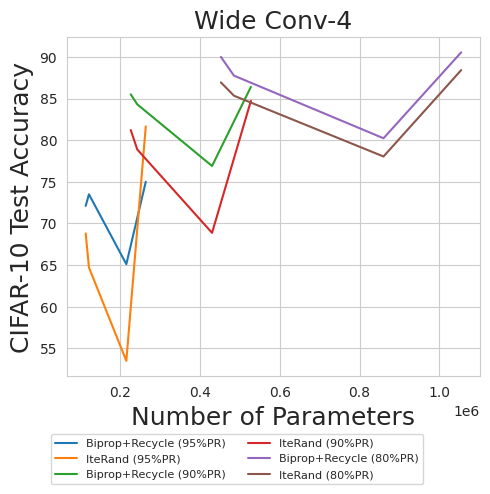

Write Python code to recreate this figure. (Note: this script raises an exception after producing the figure.)
import matplotlib.pyplot as plt
import seaborn as sns


col=1
plt.clf()
sns.set_style('whitegrid')
fig, axs = plt.subplots(1, col, sharex=True, figsize=(5*col,5))

'''
sns.lineplot(x=[2150496,430099,860198,1720396,2580595,3440793], y=[81.36,76.9,80.23,81.36,81.2,80.28] ,ax=axs[0],linestyle='-.', label='Conv-2', legend=False)
sns.lineplot(x=[1212512.00,242502.40,485004.80,970009.60,1455014.40,1940019.20], y=[88.91,84.3,87.75,88.64,88.8,88.05] ,ax=axs[0],linestyle='-.', label='Conv-4', legend=False)
sns.lineplot(x=[1130592.00,226118.40,452236.80,904473.60,1356710.40,1808947.20], y=[90.9,85.5,90,90.6,90.8,90.2] ,ax=axs[0], label='Conv-6', legend=False)
sns.lineplot(x=[2637920.00,527584.00,1055168.00,2110336.00,3165504.00,4220672.00], y=[91,86.4,90.55,90.85,90.93,90.35] ,ax=axs[0], label='Conv-8', legend=False)
sns.lineplot(x=[2425024,2261184,5275840,11678912], y=[87, 89, 89.4,93] ,markers='.',linestyle='--',ax=axs[0], label='Baseline (Learned Weights)', legend=False)
'''

#sns.lineplot(x=[19881	134808	538160	2150496], y=[] ,ax=axs[0], label='Conv-2-Widths (EPU)', legend=False)
#sns.lineplot(x=[11253	76184	303664	1212512], y=[] ,ax=axs[0], label='Conv-4-Widths', legend=False)
#sns.lineplot(x=[10815	71064	283184	1130592], y=[] ,ax=axs[0], label='Conv-6-Widths', legend=False)
#sns.lineplot(x=[25807	165016	659696	2637920], y=[] ,ax=axs[0], label='Conv-8-Widths', legend=False)

#sns.lineplot(x=[19881,134808,538160,2150496], y=[52.55,68.8,76.66,81.36] ,ax=axs[0], label='Conv-2-Widths', legend=False)
#sns.lineplot(x=[76184,303664,1212512], y=[78.51,86.5,88.91] ,ax=axs[0], label='Conv-4-Widths', legend=False)
#sns.lineplot(x=[71064,283184,1130592], y=[82,88.43,90.9] ,ax=axs[0], label='Conv-6-Widths', legend=False)
#sns.lineplot(x=[25807,165016,659696,2637920], y=[69,84.51,89.67,91] ,ax=axs[0], label='Conv-8-Widths', legend=False)

#sns.lineplot(x=[39761,269616,1076320,4300992], y=[58.5,72.49,77.55,79.9] ,ax=axs[0], label='Conv-2-Widths (Baselines)', legend=False)
#ns.lineplot(x=[152368,607328,2425024], y=[81.13,84.96,86.66] ,ax=axs[0], label='Conv-4-Widths (Baselines)', legend=False)
#sns.lineplot(x=[142128,566368,2261184], y=[83.65,87.54,89.14] ,ax=axs[0], label='Conv-6-Widths (Baselines)', legend=False)
#sns.lineplot(x=[51614,330032,1319392,5275840], y=[75.06,84.75,87.18,89.41] ,ax=axs[0], label='Conv-8-Widths (Baselines)', legend=False)

sns.lineplot(x=[215049.60,121251.20,113059.20,263792.00], y=[65.11,73.5,72.11,75] ,ax=axs, label='Biprop+Recycle (95%PR)', legend=False)
sns.lineplot(x=[215049.60,121251.20,113059.20,263792.00], y=[53.5,64.72,68.8,81.66] ,ax=axs, label='IteRand (95%PR)', legend=False)


sns.lineplot(x=[430099.20,242502.40,226118.40,527584.00], y=[76.9,84.3,85.5,86.4   ] ,ax=axs, label='Biprop+Recycle (90%PR)', legend=False)
sns.lineplot(x=[430099.20,242502.40,226118.40,527584.00], y=[68.87,78.88,81.22,84.73] ,ax=axs, label='IteRand (90%PR)', legend=False)


sns.lineplot(x=[860198.40,485004.80,452236.80,1055168.00], y=[80.23,87.75,90,90.55] ,ax=axs, label='Biprop+Recycle (80%PR)', legend=False)
sns.lineplot(x=[860198.40,485004.80,452236.80,1055168.00], y=[78.04,85.34,86.94,88.42] ,ax=axs, label='IteRand (80%PR)', legend=False)

axs.set_title(label='Wide Conv-4', fontdict = {'fontsize' : 18})




'''sns.lineplot(x=[0.1,0.25,0.5,1], y=[57.3,78.48,86.24,89.53] ,ax=axs[1],linestyle='-.', label='Edge-Popup', legend=False)
sns.lineplot(x=[0.1,0.25,0.5,1], y=[64.5,83,88.18,90.74] ,ax=axs[1],linestyle='-.', label='IteRand', legend=False)
sns.lineplot(x=[0.1,0.25,0.5,1], y=[64.1,83,88.57,90.9] ,ax=axs[1], label='Edge-Popup+Recycle', legend=False)
sns.lineplot(x=[0.1,0.25,0.5,1], y=[72.48,83.65,87.54,89.14] ,linestyle='--',ax=axs[1], label='Baseline (Learned Weights)', legend=False)
axs[1].set_title(label='Wide Conv-6', fontdict = {'fontsize' : 18})'''



#for ax in axs:
axs.set_xlabel("Number of Parameters", fontdict = {'fontsize' : 18})
    #ax.get_legend().remove()
axs.set_ylabel("CIFAR-10 Test Accuracy",fontdict = {'fontsize' : 18} )


#plt.xticks([.1,.25, .5, 1])
#plt.xlim([.1, 1])
#handles, labels = axs[0].get_legend_handles_labels()
#fig.legend(handles, labels, loc='lower left', ncol=3,bbox_to_anchor=(.12, .02))
handles, labels = axs.get_legend_handles_labels()
fig.legend(handles, labels, loc='lower left', ncol=2,bbox_to_anchor=(.10, .01), prop={'size': 8})
plt.tight_layout(rect=[0,.1,1,1])

#plt.show()
plt.savefig('figs/params_small2.pdf')

del fig
del axs





